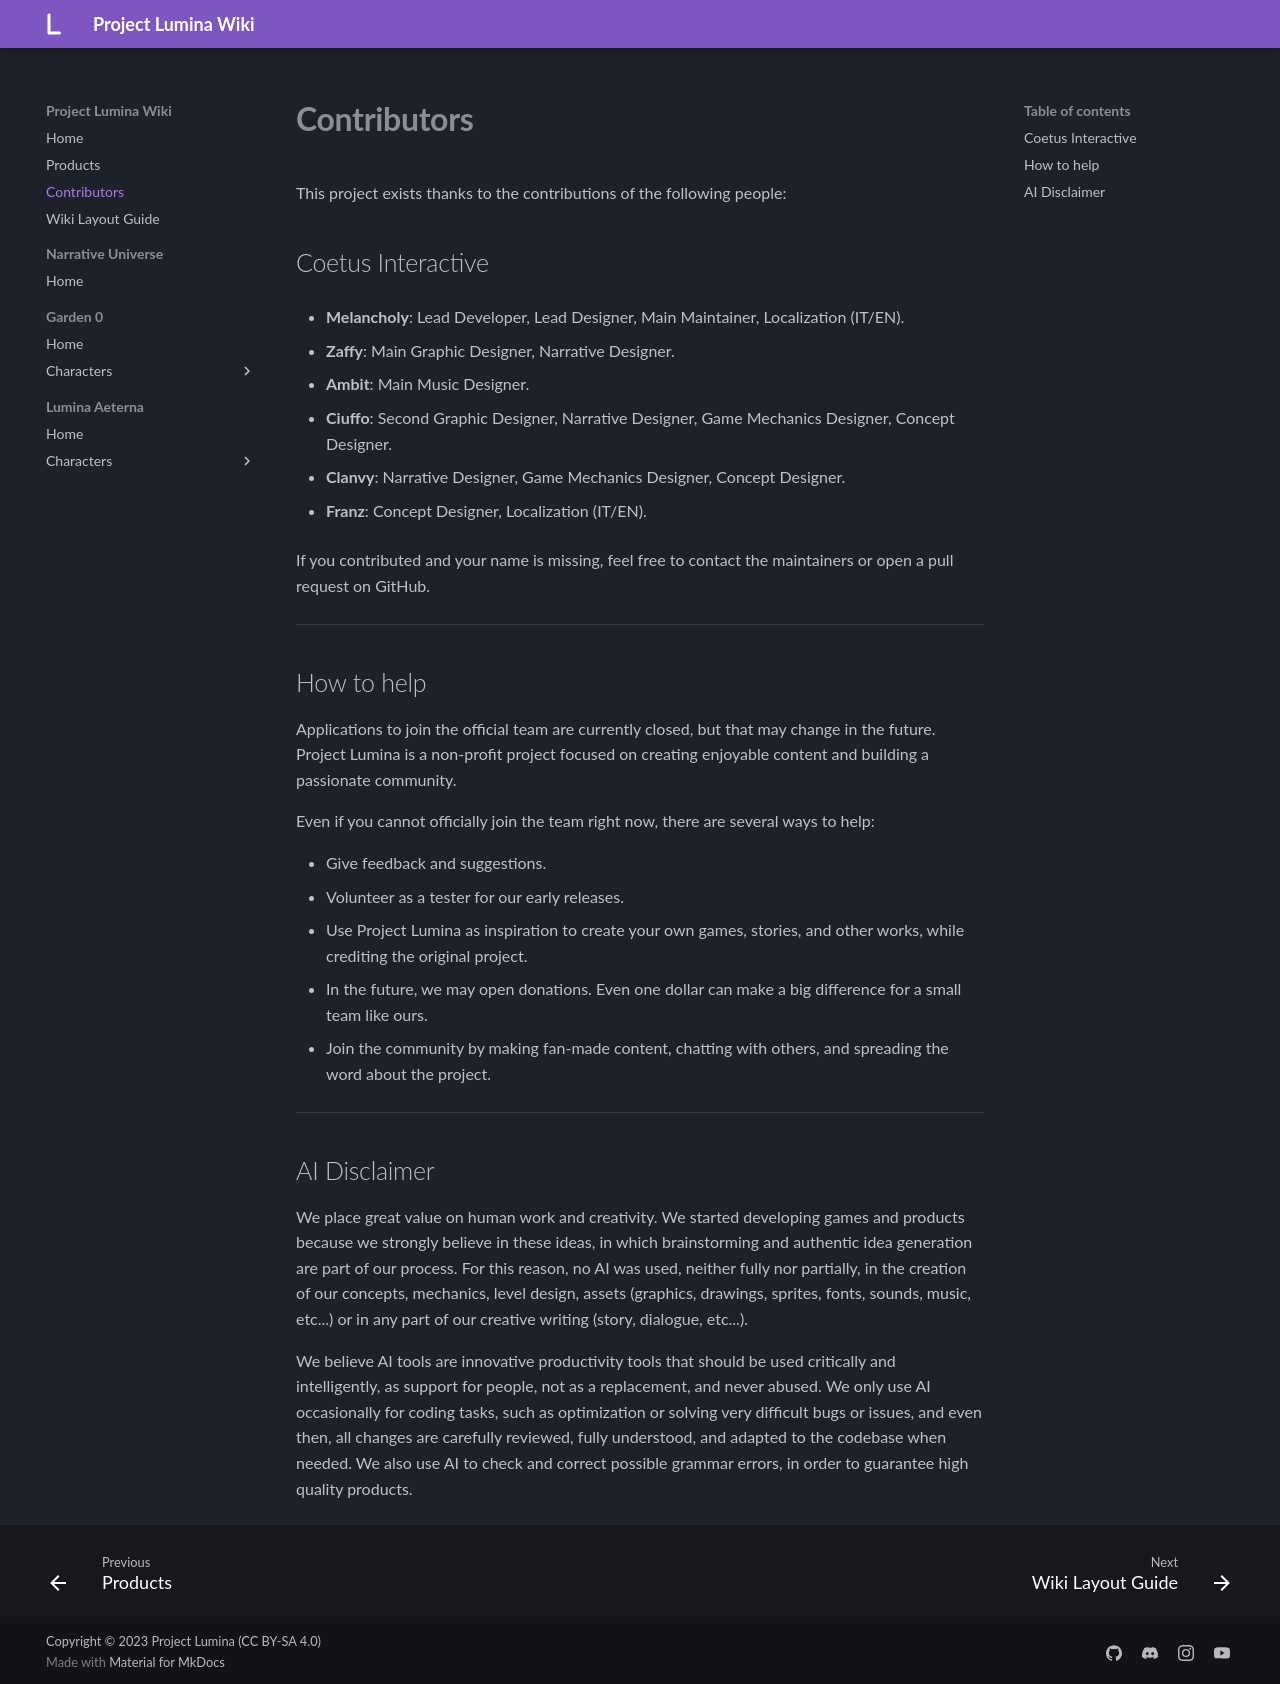

repository: MelancholyMoon/Project-Lumina-Wiki · page: Contributors/index.html · generator: mkdocs

# **Contributors**

This project exists thanks to the contributions of the following people:

## Coetus Interactive

- **Melancholy**: Lead Developer, Lead Designer, Main Maintainer, Localization (IT/EN).

- **Zaffy**: Main Graphic Designer, Narrative Designer.

- **Ambit**: Main Music Designer.

- **Ciuffo**: Second Graphic Designer, Narrative Designer, Game Mechanics Designer, Concept Designer.

- **Clanvy**: Narrative Designer, Game Mechanics Designer, Concept Designer.

- **Franz**: Concept Designer, Localization (IT/EN).

If you contributed and your name is missing, feel free to contact the maintainers or open a pull request on GitHub.

---

## How to help

Applications to join the official team are currently closed, but that may change in the future. Project Lumina is a non-profit project focused on creating enjoyable content and building a passionate community.

Even if you cannot officially join the team right now, there are several ways to help:

- Give feedback and suggestions.
- Volunteer as a tester for our early releases.
- Use Project Lumina as inspiration to create your own games, stories, and other works, while crediting the original project.
- In the future, we may open donations. Even one dollar can make a big difference for a small team like ours.
- Join the community by making fan-made content, chatting with others, and spreading the word about the project.

---

## AI Disclaimer

We place great value on human work and creativity. We started developing games and products because we strongly believe in these ideas, in which brainstorming and authentic idea generation are part of our process. For this reason, no AI was used, neither fully nor partially, in the creation of our concepts, mechanics, level design, assets (graphics, drawings, sprites, fonts, sounds, music, etc...) or in any part of our creative writing (story, dialogue, etc...).

We believe AI tools are innovative productivity tools that should be used critically and intelligently, as support for people, not as a replacement, and never abused. We only use AI occasionally for coding tasks, such as optimization or solving very difficult bugs or issues, and even then, all changes are carefully reviewed, fully understood, and adapted to the codebase when needed. We also use AI to check and correct possible grammar errors, in order to guarantee high quality products.
